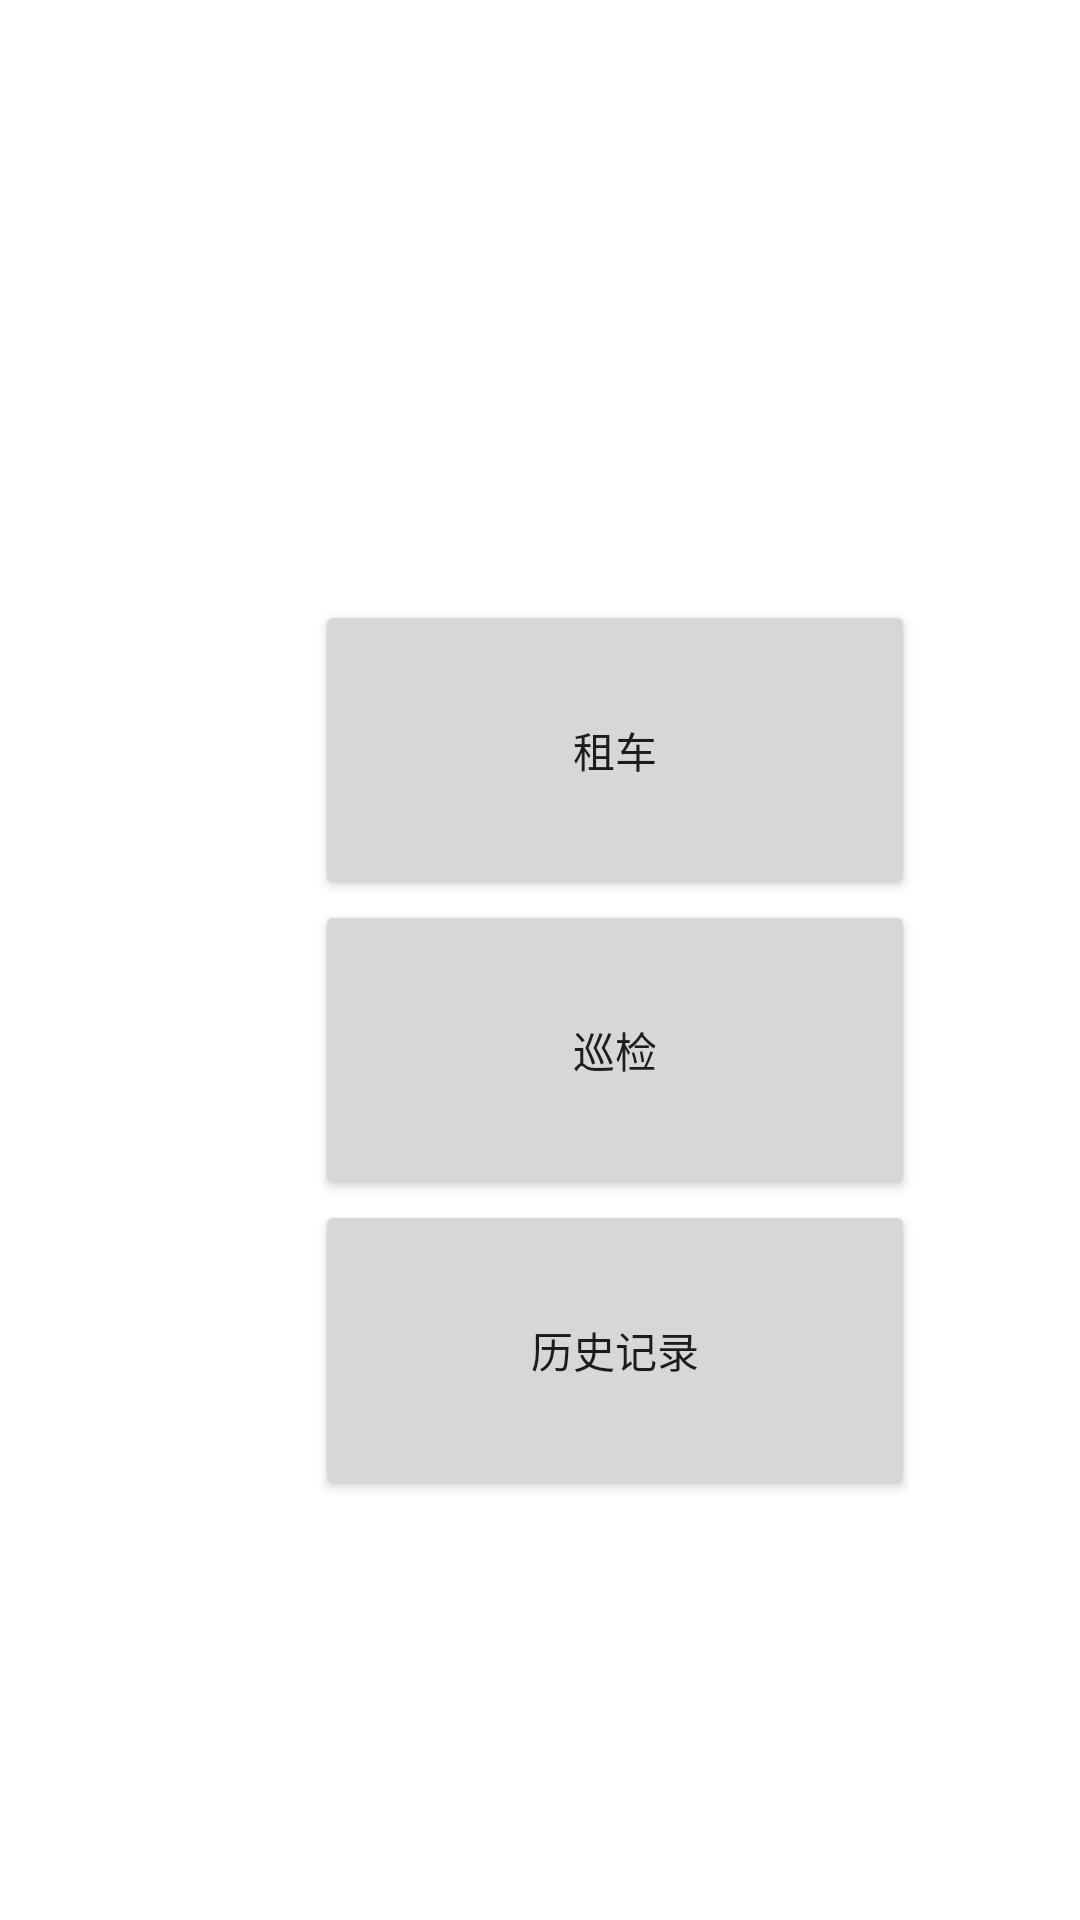

The Android layout XML behind this screen, and the referenced resources:
<!-- AndroidManifest.xml: application theme Theme.BikeSharing -->
<!-- res/layout/activity_index.xml -->
<?xml version="1.0" encoding="utf-8"?>
<androidx.constraintlayout.widget.ConstraintLayout xmlns:android="http://schemas.android.com/apk/res/android"
    xmlns:app="http://schemas.android.com/apk/res-auto"
    xmlns:tools="http://schemas.android.com/tools"
    android:layout_width="match_parent"
    android:layout_height="match_parent"
    tools:context=".notuse.index">

    <LinearLayout
        android:layout_width="409dp"
        android:layout_height="729dp"
        android:orientation="vertical"
        tools:layout_editor_absoluteX="1dp"
        tools:layout_editor_absoluteY="1dp"
        tools:ignore="MissingConstraints">


        <Button
            android:id="@+id/borrow"
            android:layout_width="200dp"
            android:layout_height="100dp"
            android:layout_marginLeft="105dp"
            android:layout_marginTop="200dp"
            android:text="租车"
            android:gravity="center"
            tools:layout_editor_absoluteX="116dp"
            tools:layout_editor_absoluteY="60dp"
            tools:ignore="MissingConstraints" />

        <Button
            android:id="@+id/find"
            android:layout_width="200dp"
            android:layout_height="100dp"
            android:text="巡检"
            android:layout_marginLeft="105dp"
            tools:layout_editor_absoluteX="116dp"
            tools:layout_editor_absoluteY="160dp"
            tools:ignore="MissingConstraints" />
        <Button
            android:id="@+id/button3"
            android:layout_width="200dp"
            android:layout_height="100dp"
            android:text="历史记录"
            android:layout_marginLeft="105dp"
            tools:layout_editor_absoluteX="116dp"
            tools:layout_editor_absoluteY="160dp"
            tools:ignore="MissingConstraints" />


    </LinearLayout>
</androidx.constraintlayout.widget.ConstraintLayout>
<!-- resources referenced by this layout -->
<resources>
  <style name="Theme.BikeSharing" parent="Theme.MaterialComponents.DayNight.DarkActionBar">
          
          <item name="colorPrimary">@color/teal_200</item>
          <item name="colorPrimaryVariant">@color/teal_200</item>
          <item name="colorOnPrimary">@color/white</item>
          
          <item name="colorSecondary">@color/teal_200</item>
          <item name="colorSecondaryVariant">@color/teal_700</item>
          <item name="colorOnSecondary">@color/black</item>
          
          <item name="android:statusBarColor" tools:targetApi="l">?attr/colorPrimaryVariant</item>
          
      </style>
  <!-- not gathered from this repository: default colours our renderer supplied (Android Studio template values) -->
  <color name="teal_200">#FF03DAC5</color>
  <color name="teal_700">#FF018786</color>
  <color name="black">#FF000000</color>
  <color name="white">#FFFFFFFF</color>
</resources>
